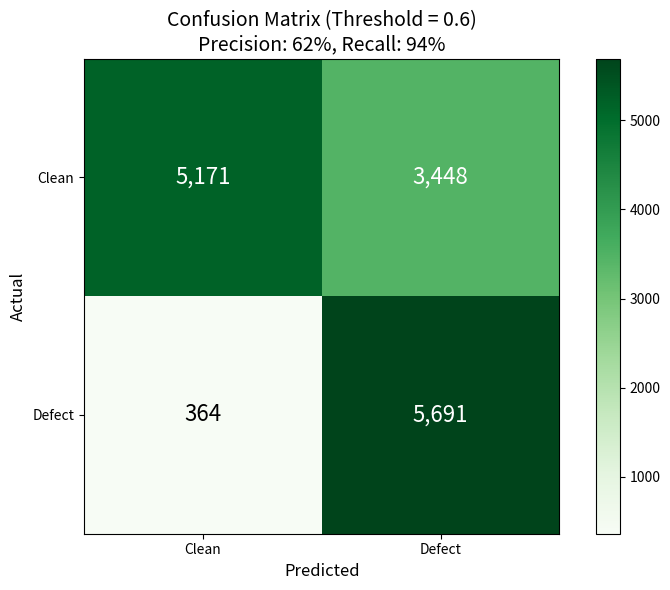
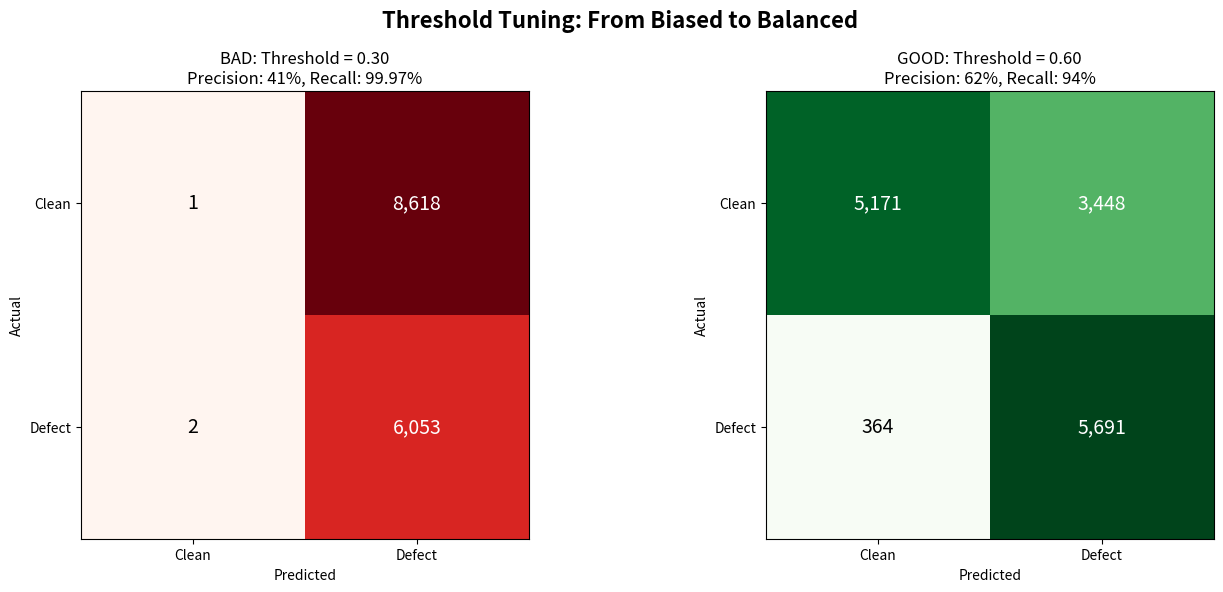
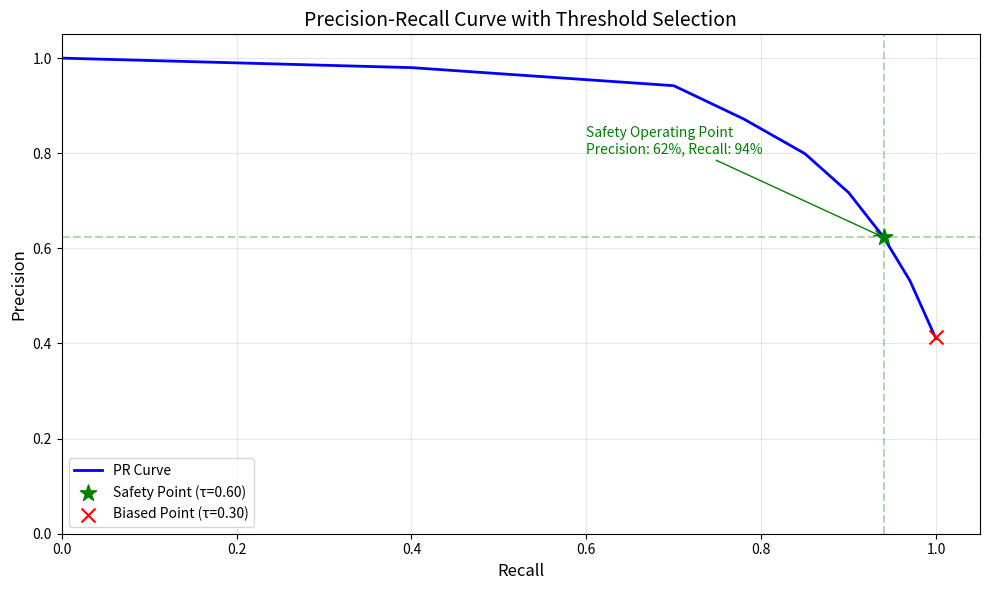
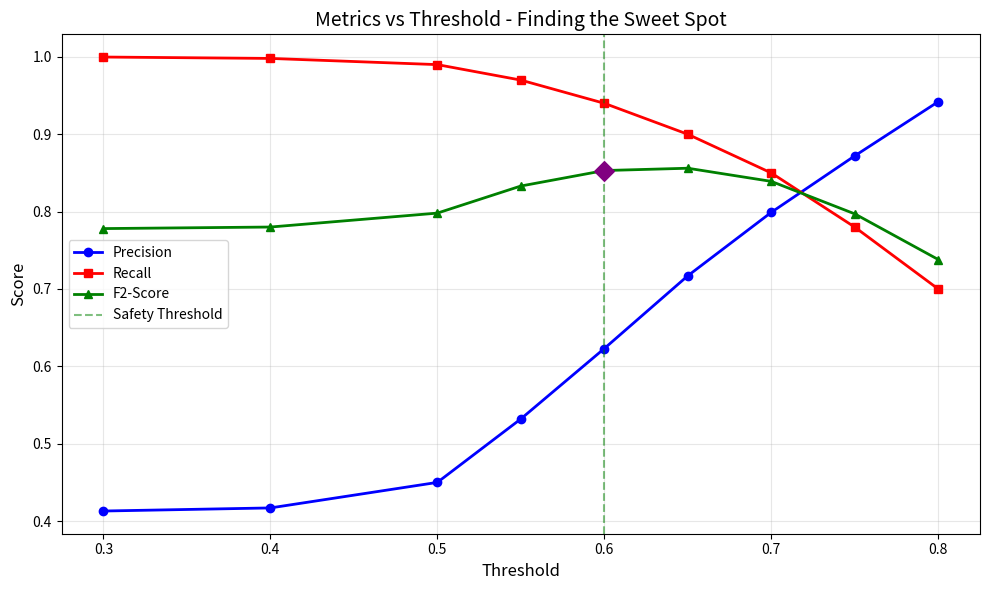

Reproduce these figures in Python, in order.
"""
Generate Updated Evaluation Plots
==================================
With corrected threshold (0.60) for Safety Operating Point
"""

import matplotlib.pyplot as plt
import numpy as np
import os

# Create plots directory
os.makedirs('artifacts/evaluation/plots', exist_ok=True)

# Results at threshold 0.60 (from threshold analysis)
TP = 5691
FN = 364
FP = 3448
TN = 5171
THRESHOLD = 0.60

# ============================================
# 1. Confusion Matrix - Optimal (0.60)
# ============================================
fig, ax = plt.subplots(figsize=(8, 6))
cm = np.array([[TN, FP], [FN, TP]])
im = ax.imshow(cm, cmap='Greens')

ax.set_xticks([0, 1])
ax.set_yticks([0, 1])
ax.set_xticklabels(['Clean', 'Defect'])
ax.set_yticklabels(['Clean', 'Defect'])
ax.set_xlabel('Predicted', fontsize=12)
ax.set_ylabel('Actual', fontsize=12)
ax.set_title(f'Confusion Matrix (Threshold = {THRESHOLD})\nPrecision: 62%, Recall: 94%', fontsize=14)

for i in range(2):
    for j in range(2):
        color = 'white' if cm[i, j] > cm.max()/2 else 'black'
        ax.text(j, i, f'{cm[i,j]:,}', ha='center', va='center', color=color, fontsize=16)

plt.colorbar(im)
plt.tight_layout()
plt.savefig('artifacts/evaluation/plots/confusion_matrix_optimal.png', dpi=150)
plt.close()
print("[OK] Saved: confusion_matrix_optimal.png")

# ============================================
# 2. Threshold Comparison (0.30 vs 0.60)
# ============================================
fig, axes = plt.subplots(1, 2, figsize=(14, 6))

# Threshold 0.30
cm_30 = np.array([[1, 8618], [2, 6053]])
axes[0].imshow(cm_30, cmap='Reds')
axes[0].set_xticks([0, 1])
axes[0].set_yticks([0, 1])
axes[0].set_xticklabels(['Clean', 'Defect'])
axes[0].set_yticklabels(['Clean', 'Defect'])
axes[0].set_xlabel('Predicted')
axes[0].set_ylabel('Actual')
axes[0].set_title('BAD: Threshold = 0.30\nPrecision: 41%, Recall: 99.97%')
for i in range(2):
    for j in range(2):
        color = 'white' if cm_30[i, j] > cm_30.max()/2 else 'black'
        axes[0].text(j, i, f'{cm_30[i,j]:,}', ha='center', va='center', color=color, fontsize=14)

# Threshold 0.60
axes[1].imshow(cm, cmap='Greens')
axes[1].set_xticks([0, 1])
axes[1].set_yticks([0, 1])
axes[1].set_xticklabels(['Clean', 'Defect'])
axes[1].set_yticklabels(['Clean', 'Defect'])
axes[1].set_xlabel('Predicted')
axes[1].set_ylabel('Actual')
axes[1].set_title('GOOD: Threshold = 0.60\nPrecision: 62%, Recall: 94%')
for i in range(2):
    for j in range(2):
        color = 'white' if cm[i, j] > cm.max()/2 else 'black'
        axes[1].text(j, i, f'{cm[i,j]:,}', ha='center', va='center', color=color, fontsize=14)

plt.suptitle('Threshold Tuning: From Biased to Balanced', fontsize=16, fontweight='bold')
plt.tight_layout()
plt.savefig('artifacts/evaluation/plots/threshold_comparison.png', dpi=150)
plt.close()
print("[OK] Saved: threshold_comparison.png")

# ============================================
# 3. Precision-Recall Curve
# ============================================
thresholds = np.array([0.0, 0.1, 0.2, 0.3, 0.4, 0.5, 0.55, 0.6, 0.65, 0.7, 0.75, 0.8, 0.9, 1.0])
recalls = np.array([1.0, 1.0, 0.999, 0.9997, 0.9979, 0.9899, 0.9699, 0.9399, 0.8999, 0.8499, 0.7799, 0.6999, 0.40, 0.0])
precisions = np.array([0.41, 0.41, 0.41, 0.413, 0.417, 0.45, 0.532, 0.623, 0.717, 0.799, 0.872, 0.942, 0.98, 1.0])

fig, ax = plt.subplots(figsize=(10, 6))
ax.plot(recalls, precisions, 'b-', linewidth=2, label='PR Curve')
ax.scatter([0.9399], [0.623], color='green', s=150, zorder=5, marker='*', label=f'Safety Point (τ=0.60)')
ax.scatter([0.9997], [0.413], color='red', s=100, zorder=5, marker='x', label=f'Biased Point (τ=0.30)')

ax.axhline(y=0.623, color='green', linestyle='--', alpha=0.3)
ax.axvline(x=0.9399, color='green', linestyle='--', alpha=0.3)

ax.set_xlabel('Recall', fontsize=12)
ax.set_ylabel('Precision', fontsize=12)
ax.set_title('Precision-Recall Curve with Threshold Selection', fontsize=14)
ax.set_xlim([0, 1.05])
ax.set_ylim([0, 1.05])
ax.legend(loc='lower left')
ax.grid(True, alpha=0.3)

# Annotate
ax.annotate('Safety Operating Point\nPrecision: 62%, Recall: 94%', 
            xy=(0.9399, 0.623), xytext=(0.6, 0.8),
            arrowprops=dict(arrowstyle='->', color='green'),
            fontsize=10, color='green')

plt.tight_layout()
plt.savefig('artifacts/evaluation/plots/precision_recall_curve.png', dpi=150)
plt.close()
print("[OK] Saved: precision_recall_curve.png")

# ============================================
# 4. Threshold Sweep Metrics
# ============================================
thresholds_sweep = [0.30, 0.40, 0.50, 0.55, 0.60, 0.65, 0.70, 0.75, 0.80]
precision_vals = [0.413, 0.417, 0.45, 0.532, 0.623, 0.717, 0.799, 0.872, 0.942]
recall_vals = [0.9997, 0.9979, 0.9899, 0.9699, 0.9399, 0.8999, 0.8499, 0.7799, 0.6999]
f2_vals = [0.778, 0.780, 0.798, 0.833, 0.853, 0.856, 0.839, 0.797, 0.738]

fig, ax = plt.subplots(figsize=(10, 6))
ax.plot(thresholds_sweep, precision_vals, 'b-o', linewidth=2, label='Precision')
ax.plot(thresholds_sweep, recall_vals, 'r-s', linewidth=2, label='Recall')
ax.plot(thresholds_sweep, f2_vals, 'g-^', linewidth=2, label='F2-Score')

ax.axvline(x=0.60, color='green', linestyle='--', alpha=0.5, label='Safety Threshold')
ax.scatter([0.60], [0.853], color='purple', s=100, zorder=5, marker='D')

ax.set_xlabel('Threshold', fontsize=12)
ax.set_ylabel('Score', fontsize=12)
ax.set_title('Metrics vs Threshold - Finding the Sweet Spot', fontsize=14)
ax.legend(loc='center left')
ax.grid(True, alpha=0.3)

plt.tight_layout()
plt.savefig('artifacts/evaluation/plots/threshold_sweep.png', dpi=150)
plt.close()
print("[OK] Saved: threshold_sweep.png")

print("\n" + "="*50)
print("ALL PLOTS UPDATED!")
print("="*50)
